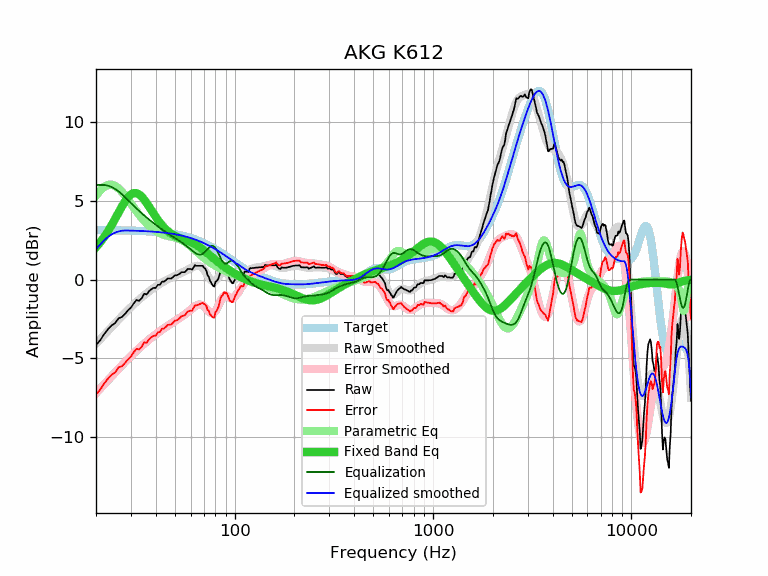

The file beside this chart, header and first rows:
frequency, raw, error, smoothed, error_smoothed, equalization, parametric_eq, equalized_raw, equalized_smoothed, target
20, -4.15, -7.29, -4.07, -7.21, 6.00, 2.05, 1.85, 1.93, 3.14
21, -3.85, -6.98, -3.79, -6.92, 6.00, 2.36, 2.15, 2.21, 3.14
22, -3.46, -6.59, -3.51, -6.65, 6.00, 2.70, 2.54, 2.49, 3.13
23, -3.15, -6.28, -3.25, -6.38, 5.96, 3.07, 2.81, 2.70, 3.13
24, -2.91, -6.04, -3.00, -6.13, 5.87, 3.46, 2.96, 2.87, 3.13
25, -2.76, -5.89, -2.76, -5.89, 5.74, 3.86, 2.98, 2.98, 3.13
26, -2.45, -5.57, -2.54, -5.66, 5.59, 4.25, 3.14, 3.05, 3.12
27, -2.38, -5.50, -2.32, -5.44, 5.42, 4.63, 3.04, 3.10, 3.12
28, -2.18, -5.29, -2.12, -5.23, 5.23, 4.96, 3.05, 3.12, 3.12
29, -1.95, -5.06, -1.93, -5.04, 5.04, 5.22, 3.09, 3.11, 3.11
30, -1.78, -4.89, -1.75, -4.85, 4.85, 5.40, 3.07, 3.11, 3.11
31, -1.51, -4.61, -1.58, -4.68, 4.68, 5.49, 3.17, 3.10, 3.10
32, -1.30, -4.39, -1.42, -4.51, 4.51, 5.49, 3.21, 3.09, 3.09
33, -1.35, -4.44, -1.27, -4.35, 4.35, 5.40, 3.01, 3.09, 3.09
34, -1.18, -4.26, -1.13, -4.21, 4.21, 5.26, 3.03, 3.08, 3.08
35, -0.90, -3.97, -0.99, -4.07, 4.07, 5.07, 3.17, 3.07, 3.07
36, -0.95, -4.02, -0.87, -3.94, 3.94, 4.86, 2.99, 3.07, 3.07
37, -0.74, -3.80, -0.75, -3.81, 3.81, 4.63, 3.07, 3.06, 3.06
38, -0.61, -3.66, -0.64, -3.69, 3.69, 4.40, 3.08, 3.05, 3.05
39, -0.53, -3.57, -0.54, -3.58, 3.58, 4.18, 3.05, 3.04, 3.04
40, -0.53, -3.56, -0.45, -3.47, 3.47, 3.97, 2.94, 3.03, 3.03
41, -0.33, -3.34, -0.36, -3.37, 3.37, 3.78, 3.04, 3.02, 3.02
42, -0.33, -3.33, -0.27, -3.28, 3.28, 3.61, 2.95, 3.00, 3.00
43, -0.13, -3.12, -0.19, -3.18, 3.18, 3.45, 3.06, 2.99, 2.99
44, -0.13, -3.11, -0.12, -3.10, 3.10, 3.31, 2.97, 2.98, 2.98
45, -0.04, -3.00, -0.05, -3.01, 3.01, 3.19, 2.97, 2.96, 2.96
46, 0.07, -2.88, 0.01, -2.93, 2.93, 3.08, 3.00, 2.95, 2.95
47, 0.07, -2.86, 0.07, -2.86, 2.86, 2.98, 2.93, 2.93, 2.93
48, 0.07, -2.84, 0.13, -2.78, 2.78, 2.90, 2.85, 2.91, 2.91
49, 0.17, -2.72, 0.19, -2.71, 2.71, 2.83, 2.88, 2.90, 2.90
50, 0.27, -2.61, 0.24, -2.64, 2.64, 2.77, 2.91, 2.88, 2.88
51, 0.27, -2.59, 0.29, -2.57, 2.57, 2.71, 2.84, 2.86, 2.86
52, 0.32, -2.52, 0.34, -2.50, 2.50, 2.67, 2.82, 2.84, 2.84
53, 0.38, -2.43, 0.38, -2.43, 2.43, 2.63, 2.81, 2.81, 2.81
54, 0.47, -2.32, 0.43, -2.36, 2.36, 2.59, 2.83, 2.79, 2.79
55, 0.47, -2.30, 0.48, -2.29, 2.29, 2.55, 2.76, 2.77, 2.77
56, 0.47, -2.27, 0.53, -2.22, 2.22, 2.52, 2.69, 2.74, 2.74
57, 0.57, -2.15, 0.58, -2.14, 2.14, 2.49, 2.71, 2.72, 2.72
58, 0.67, -2.02, 0.63, -2.06, 2.06, 2.45, 2.74, 2.69, 2.69
59, 0.67, -1.99, 0.68, -1.99, 1.99, 2.42, 2.66, 2.67, 2.67
60, 0.67, -1.97, 0.73, -1.91, 1.91, 2.38, 2.58, 2.64, 2.64
61, 0.63, -1.98, 0.77, -1.84, 1.84, 2.34, 2.47, 2.61, 2.61
62, 0.77, -1.81, 0.81, -1.77, 1.77, 2.30, 2.54, 2.58, 2.58
63, 0.91, -1.64, 0.85, -1.70, 1.70, 2.25, 2.61, 2.55, 2.55
64, 0.87, -1.65, 0.87, -1.65, 1.65, 2.20, 2.52, 2.52, 2.52
65, 0.87, -1.61, 0.88, -1.61, 1.61, 2.15, 2.48, 2.48, 2.48
66, 0.87, -1.58, 0.86, -1.59, 1.59, 2.09, 2.46, 2.45, 2.45
67, 0.87, -1.55, 0.83, -1.58, 1.58, 2.04, 2.45, 2.42, 2.42
68, 0.87, -1.51, 0.78, -1.60, 1.60, 1.98, 2.47, 2.38, 2.38
69, 0.87, -1.48, 0.71, -1.64, 1.64, 1.92, 2.51, 2.35, 2.35
70, 0.76, -1.55, 0.62, -1.69, 1.69, 1.85, 2.46, 2.31, 2.31
71, 0.69, -1.58, 0.51, -1.77, 1.77, 1.79, 2.46, 2.27, 2.27
72, 0.56, -1.68, 0.39, -1.85, 1.85, 1.73, 2.41, 2.24, 2.24
73, 0.28, -1.92, 0.27, -1.93, 1.93, 1.66, 2.21, 2.20, 2.20
74, 0.18, -1.98, 0.15, -2.01, 2.01, 1.60, 2.19, 2.16, 2.16
75, -0.06, -2.18, 0.05, -2.08, 2.08, 1.54, 2.02, 2.12, 2.12
76, -0.19, -2.27, -0.04, -2.12, 2.12, 1.48, 1.93, 2.08, 2.08
77, -0.31, -2.35, -0.10, -2.14, 2.14, 1.42, 1.83, 2.04, 2.04
78, -0.41, -2.41, -0.12, -2.13, 2.13, 1.36, 1.72, 2.00, 2.00
79, -0.44, -2.40, -0.12, -2.08, 2.08, 1.30, 1.64, 1.96, 1.96
... 553 more rows
